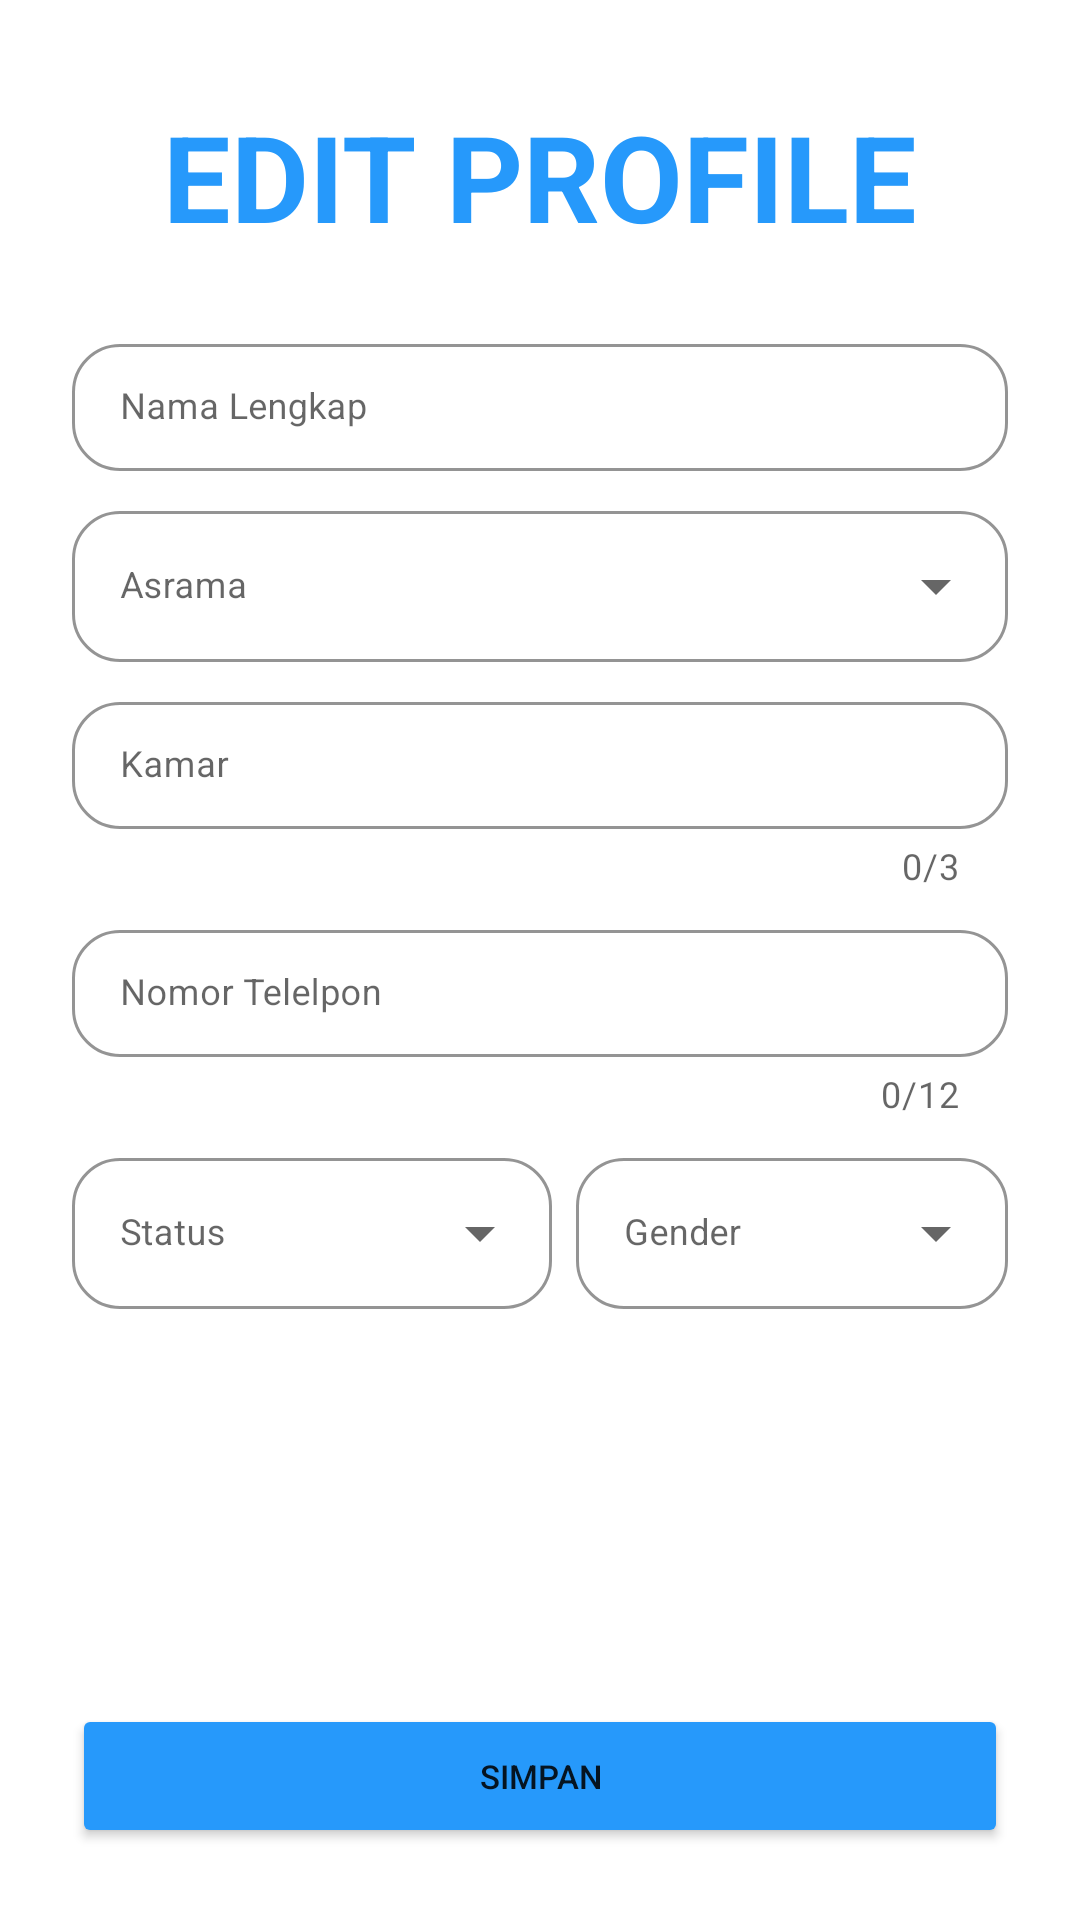

This screen was rendered from an Android layout file. Write that file and the resources it references.
<!-- AndroidManifest.xml: application theme AppThemeDua -->
<!-- res/layout/activity_edit_profile.xml -->
<?xml version="1.0" encoding="utf-8"?>
<androidx.constraintlayout.widget.ConstraintLayout xmlns:android="http://schemas.android.com/apk/res/android"
    xmlns:app="http://schemas.android.com/apk/res-auto"
    xmlns:tools="http://schemas.android.com/tools"
    android:layout_width="match_parent"
    android:layout_height="match_parent"
    android:background="@color/putih"
    tools:context=".ActivitySetup.View.SetupActivity">

    <ProgressBar
        android:id="@+id/setup_progress"
        style="?android:attr/progressBarStyleHorizontal"
        android:layout_width="match_parent"
        android:layout_height="8dp"
        android:indeterminate="true"
        android:visibility="invisible"
        app:layout_constraintEnd_toEndOf="parent"
        app:layout_constraintStart_toStartOf="parent"
        app:layout_constraintTop_toTopOf="parent" />

    <TextView
        android:id="@+id/imageView2"
        android:layout_width="match_parent"
        android:layout_height="wrap_content"
        android:layout_marginTop="24dp"
        android:text="EDIT PROFILE"
        android:textAlignment="center"
        android:textSize="40sp"
        android:textStyle="bold"
        android:textColor="@color/biruLaut"
        app:layout_constraintTop_toBottomOf="@+id/setup_progress"
        app:layout_constraintVertical_weight="2" />

    <androidx.constraintlayout.widget.ConstraintLayout
        android:layout_width="match_parent"
        android:layout_height="0dp"
        android:layout_marginTop="24dp"
        app:layout_constraintBottom_toBottomOf="parent"
        app:layout_constraintEnd_toEndOf="parent"
        app:layout_constraintStart_toStartOf="parent"
        app:layout_constraintTop_toBottomOf="@+id/imageView2"
        app:layout_constraintVertical_weight="8">

        <com.google.android.material.textfield.TextInputLayout
            android:id="@+id/text_input_name"
            style="@style/LoginTextInputLayoutStyle"
            android:layout_width="match_parent"
            android:layout_height="wrap_content"
            android:layout_marginStart="24dp"
            android:layout_marginLeft="24dp"
            android:layout_marginEnd="24dp"
            android:layout_marginRight="24dp"
            android:hint="Nama Lengkap"
            app:boxBackgroundMode="outline"
            app:boxCornerRadiusBottomEnd="16dp"
            app:boxCornerRadiusBottomStart="16dp"
            app:boxCornerRadiusTopEnd="16dp"
            app:boxCornerRadiusTopStart="16dp"
            app:hintTextColor="@color/hitam"
            app:layout_constraintEnd_toEndOf="parent"
            app:layout_constraintStart_toStartOf="parent"
            app:layout_constraintTop_toTopOf="parent">

            <com.google.android.material.textfield.TextInputEditText
                android:id="@+id/profile_name"
                android:layout_width="match_parent"
                android:layout_height="wrap_content"
                android:textColor="@color/hitam"
                android:textSize="12sp" />

        </com.google.android.material.textfield.TextInputLayout>

        <com.google.android.material.textfield.TextInputLayout
            android:id="@+id/text_input_dormitory"
            style="@style/LoginTextInputLayoutStyleExposedDropdownMenu"
            android:layout_width="match_parent"
            android:layout_height="wrap_content"
            android:layout_marginStart="24dp"
            android:layout_marginLeft="24dp"
            android:layout_marginTop="8dp"
            android:layout_marginEnd="24dp"
            android:layout_marginRight="24dp"
            android:hint="Asrama"
            app:boxBackgroundMode="outline"
            app:boxCornerRadiusBottomEnd="16dp"
            app:boxCornerRadiusBottomStart="16dp"
            app:boxCornerRadiusTopEnd="16dp"
            app:boxCornerRadiusTopStart="16dp"
            app:endIconMode="dropdown_menu"
            app:hintTextColor="@color/hitam"
            app:layout_constraintEnd_toEndOf="parent"
            app:layout_constraintStart_toStartOf="parent"
            app:layout_constraintTop_toBottomOf="@+id/text_input_name">

            <AutoCompleteTextView
                android:id="@+id/dropdown_text"
                android:layout_width="match_parent"
                android:layout_height="match_parent"
                android:enabled="true"
                android:textColor="@color/hitam"
                android:textSize="12sp" />

        </com.google.android.material.textfield.TextInputLayout>

        <com.google.android.material.textfield.TextInputLayout
            android:id="@+id/text_input_room"
            style="@style/LoginTextInputLayoutStyle"
            android:layout_width="match_parent"
            android:layout_height="wrap_content"
            android:layout_marginStart="24dp"
            android:layout_marginLeft="24dp"
            android:layout_marginTop="8dp"
            android:layout_marginEnd="24dp"
            android:layout_marginRight="24dp"
            android:hint="Kamar"
            app:boxBackgroundMode="outline"
            app:boxCornerRadiusBottomEnd="16dp"
            app:boxCornerRadiusBottomStart="16dp"
            app:boxCornerRadiusTopEnd="16dp"
            app:boxCornerRadiusTopStart="16dp"
            app:counterEnabled="true"
            app:counterMaxLength="3"
            app:hintTextColor="@color/hitam"
            app:layout_constraintEnd_toEndOf="parent"
            app:layout_constraintStart_toStartOf="parent"
            app:layout_constraintTop_toBottomOf="@+id/text_input_dormitory">

            <com.google.android.material.textfield.TextInputEditText
                android:id="@+id/profile_room"
                android:layout_width="match_parent"
                android:layout_height="wrap_content"
                android:inputType="number"
                android:textColor="@color/hitam"
                android:textSize="12sp" />

        </com.google.android.material.textfield.TextInputLayout>

        <com.google.android.material.textfield.TextInputLayout
            android:id="@+id/text_input_phone_number"
            style="@style/LoginTextInputLayoutStyle"
            android:layout_width="match_parent"
            android:layout_height="wrap_content"
            android:layout_marginStart="24dp"
            android:layout_marginLeft="24dp"
            android:layout_marginTop="8dp"
            android:layout_marginEnd="24dp"
            android:layout_marginRight="24dp"
            android:hint="Nomor Telelpon"
            app:boxBackgroundMode="outline"
            app:boxCornerRadiusBottomEnd="16dp"
            app:boxCornerRadiusBottomStart="16dp"
            app:boxCornerRadiusTopEnd="16dp"
            app:boxCornerRadiusTopStart="16dp"
            app:counterEnabled="true"
            app:counterMaxLength="12"
            app:hintTextColor="@color/hitam"
            app:layout_constraintEnd_toEndOf="parent"
            app:layout_constraintStart_toStartOf="parent"
            app:layout_constraintTop_toBottomOf="@+id/text_input_room">

            <com.google.android.material.textfield.TextInputEditText
                android:id="@+id/profile_phone_number"
                android:layout_width="match_parent"
                android:layout_height="wrap_content"
                android:inputType="number"
                android:textColor="@color/hitam"
                android:textSize="12sp" />

        </com.google.android.material.textfield.TextInputLayout>

        <com.google.android.material.textfield.TextInputLayout
            android:id="@+id/text_input_status"
            style="@style/LoginTextInputLayoutStyleExposedDropdownMenu"
            android:layout_width="160dp"
            android:layout_height="wrap_content"
            android:layout_marginStart="24dp"
            android:layout_marginLeft="24dp"
            android:layout_marginTop="8dp"
            android:layout_marginEnd="24dp"
            android:layout_marginRight="24dp"
            android:hint="Status"
            app:boxBackgroundMode="outline"
            app:boxCornerRadiusBottomEnd="16dp"
            app:boxCornerRadiusBottomStart="16dp"
            app:boxCornerRadiusTopEnd="16dp"
            app:boxCornerRadiusTopStart="16dp"
            app:endIconMode="dropdown_menu"
            app:hintTextColor="@color/hitam"
            app:layout_constraintStart_toStartOf="parent"
            app:layout_constraintTop_toBottomOf="@+id/text_input_phone_number">

            <AutoCompleteTextView
                android:id="@+id/dropdown_text_status"
                android:layout_width="match_parent"
                android:layout_height="wrap_content"
                android:enabled="false"
                android:textColor="@color/hitam"
                android:textSize="12sp" />

        </com.google.android.material.textfield.TextInputLayout>

        <com.google.android.material.textfield.TextInputLayout
            android:id="@+id/text_input_gender"
            style="@style/LoginTextInputLayoutStyleExposedDropdownMenu"
            android:layout_width="0dp"
            android:layout_height="wrap_content"
            android:layout_marginStart="8dp"
            android:layout_marginLeft="8dp"
            android:layout_marginTop="8dp"
            android:layout_marginEnd="24dp"
            android:layout_marginRight="24dp"
            android:hint="Gender"
            android:weightSum="1"
            app:boxBackgroundMode="outline"
            app:boxCornerRadiusBottomEnd="16dp"
            app:boxCornerRadiusBottomStart="16dp"
            app:boxCornerRadiusTopEnd="16dp"
            app:boxCornerRadiusTopStart="16dp"
            app:endIconMode="dropdown_menu"
            app:hintTextColor="@color/hitam"
            app:layout_constraintEnd_toEndOf="parent"
            app:layout_constraintStart_toEndOf="@+id/text_input_status"
            app:layout_constraintTop_toBottomOf="@+id/text_input_phone_number">

            <AutoCompleteTextView
                android:id="@+id/dropdown_text_gender"
                android:layout_width="match_parent"
                android:layout_height="match_parent"
                android:enabled="false"
                android:textColor="@color/hitam"
                android:textSize="12sp" />

        </com.google.android.material.textfield.TextInputLayout>

        <Button
            android:id="@+id/setup_btn"
            android:layout_width="match_parent"
            android:layout_height="wrap_content"
            android:layout_marginStart="24dp"
            android:layout_marginLeft="24dp"
            android:layout_marginEnd="24dp"
            android:layout_marginRight="24dp"
            android:layout_marginBottom="24dp"
            android:backgroundTint="@color/biruLaut"
            android:text="Simpan"
            app:cornerRadius="20dp"
            app:layout_constraintBottom_toBottomOf="parent"
            app:layout_constraintEnd_toEndOf="parent"
            app:layout_constraintStart_toStartOf="parent" />

    </androidx.constraintlayout.widget.ConstraintLayout>

</androidx.constraintlayout.widget.ConstraintLayout>
<!-- resources referenced by this layout -->
<resources>
  <color name="biruLaut">#2699FB</color>
  <color name="hitam">#2B2B2B</color>
  <color name="putih">#FFFFFF</color>
  <style name="LoginTextInputLayoutStyle" parent="Widget.MaterialComponents.TextInputLayout.OutlinedBox.Dense">
          <item name="boxStrokeColor">@color/biruLaut</item>
      </style>
  <style name="LoginTextInputLayoutStyleExposedDropdownMenu" parent="Widget.MaterialComponents.TextInputLayout.OutlinedBox.ExposedDropdownMenu">
          <item name="boxStrokeColor">@color/biruLaut</item>
      </style>
  <style name="AppThemeDua" parent="Theme.MaterialComponents.Light.NoActionBar">
          
          <item name="colorPrimary">@color/colorPrimary</item>
          <item name="colorPrimaryDark">@color/biruLaut</item>
          <item name="colorAccent">@color/biruLaut</item>
          <item name="android:textSize">11sp</item>
      </style>
  <color name="colorPrimary">#008577</color>
</resources>
